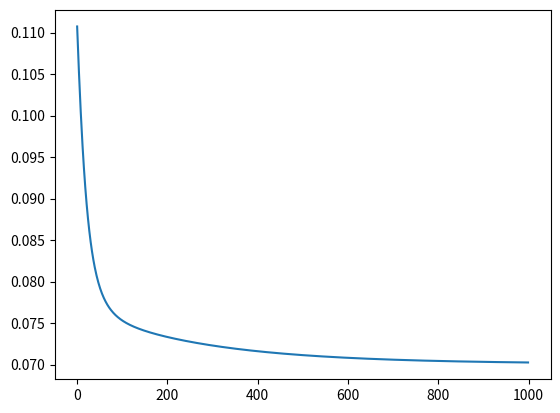

The script that saved this image:
import numpy as np
import matplotlib.pyplot as plt
np.random.seed(42)

x = np.array(
    [[0, 0],
    [0, 1],
    [1, 0],
    [1, 1]]
)

y = np.array(
    [[0],
     [1],
     [1],
     [1]]
)

ws_inp_hidd = np.random.rand(2, 2)
ws_hidd_out = np.random.rand(2, 1)


lr = 0.1

def sigmoid(z):
    return 1/(1+np.exp(-z))

def derivative(a):
    return a*(1-a)

hiss = []

for i in range(1000):
    z_hidd = x.dot(ws_inp_hidd)
    a_hidd = sigmoid(z_hidd)

    z = a_hidd.dot(ws_hidd_out)
    a = sigmoid(z)

    error = y - a
    loss = np.mean(0.5*((error)**2))
    hiss.append(loss)
    
    ws_hidd_out += a_hidd.T.dot(error*derivative(a))*lr
    ws_inp_hidd += x.T.dot(error*derivative(a)*sigmoid(a_hidd))*lr

x = np.array([[0, 1]])
z_hidd = x.dot(ws_inp_hidd)
a_hidd = sigmoid(z_hidd)


z = a_hidd.dot(ws_hidd_out)
a = sigmoid(z)
print(a)


plt.plot(hiss)
plt.show()
